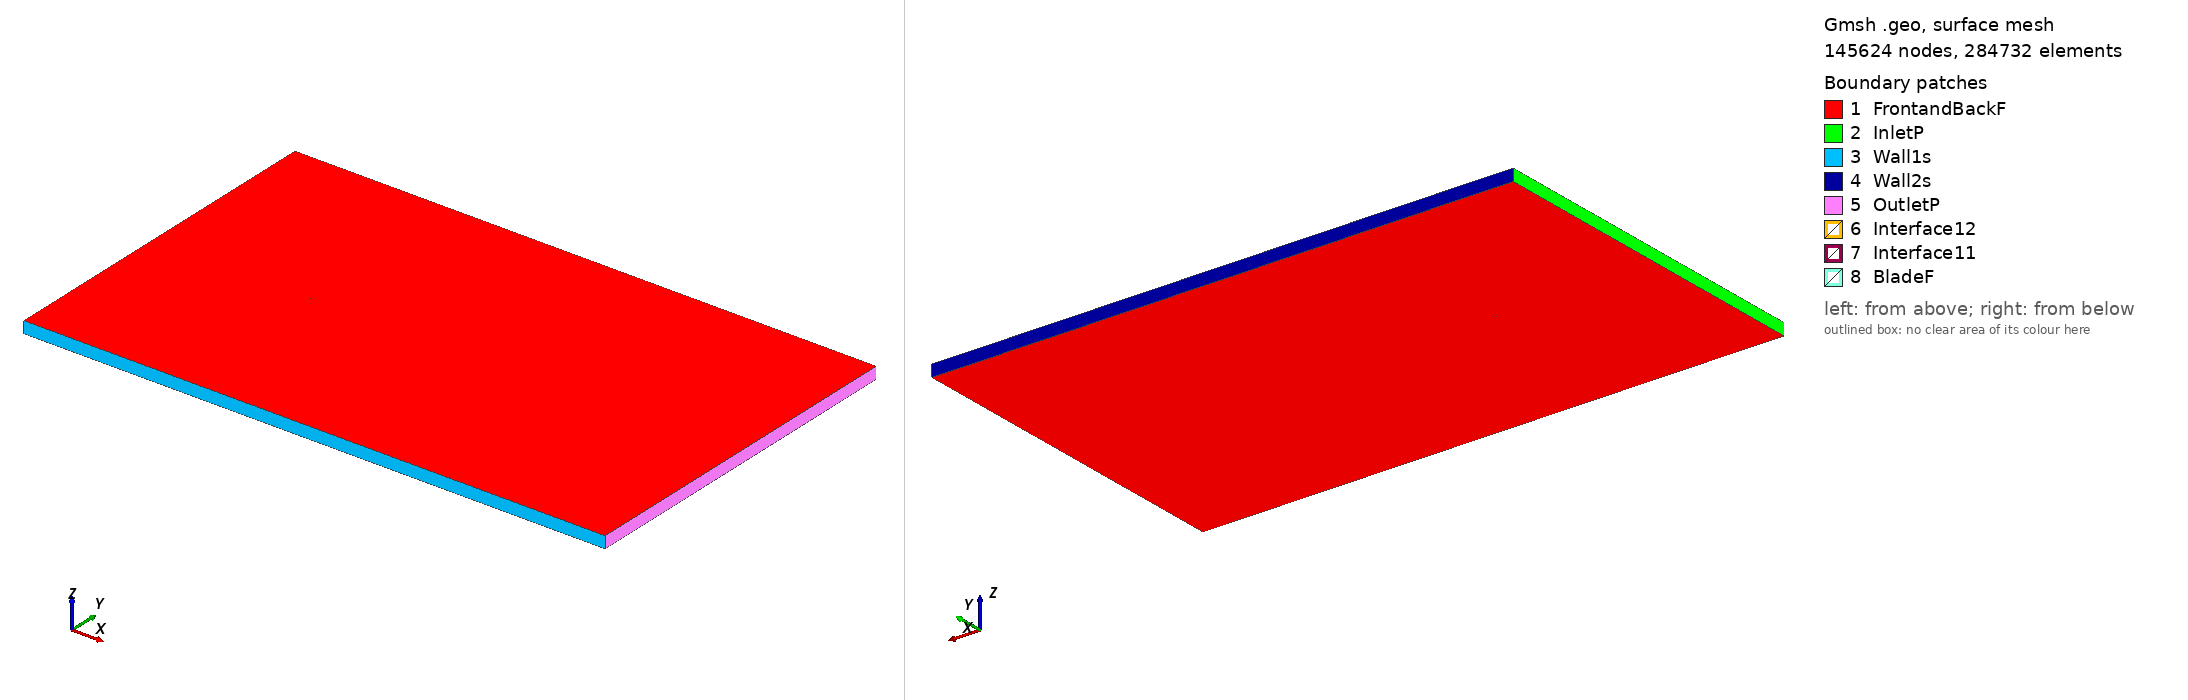

Gmsh geometry script, surface-meshed: 145624 nodes, 284732 surface elements. Boundary patches (legend numbers): 1 FrontandBackF, 2 InletP, 3 Wall1s, 4 Wall2s, 5 OutletP, 6 Interface12, 7 Interface11, 8 BladeF. Left view from above one corner, right view from below the opposite corner. Legend entries are the model's physical surfaces. The drawing asked Gmsh for element sizes between 1% and 20% of the model's largest extent; the script's own settings can give other sizes.

=== goe415_tsr_-1.9242_aoa_-3.2997.geo (drawn) ===
SetFactory("OpenCASCADE");

Point(1) = {0.074793, 0.744741, 0, 1.0};
Point(2) = {0.067436, 0.745368, 0, 1.0};
Point(3) = {0.051439, 0.746906, 0, 1.0};
Point(4) = {0.035470, 0.748015, 0, 1.0};
Point(5) = {0.019517, 0.748919, 0, 1.0};
Point(6) = {0.003581, 0.749555, 0, 1.0};
Point(7) = {-0.012343, 0.750000, 0, 1.0};
Point(8) = {-0.028221, 0.749782, 0, 1.0};
Point(9) = {-0.044029, 0.748534, 0, 1.0};
Point(10) = {-0.051886, 0.747223, 0, 1.0};
Point(11) = {-0.059689, 0.745088, 0, 1.0};
Point(12) = {-0.063569, 0.743713, 0, 1.0};
Point(13) = {-0.067414, 0.741830, 0, 1.0};
Point(14) = {-0.071208, 0.739189, 0, 1.0};
Point(15) = {-0.073076, 0.737442, 0, 1.0};
Point(16) = {-0.074876, 0.734681, 0, 1.0};
Point(17) = {-0.072848, 0.734051, 0, 1.0};
Point(18) = {-0.070859, 0.734023, 0, 1.0};
Point(19) = {-0.066884, 0.734013, 0, 1.0};
Point(20) = {-0.062913, 0.734036, 0, 1.0};
Point(21) = {-0.058947, 0.734141, 0, 1.0};
Point(22) = {-0.051031, 0.734597, 0, 1.0};
Point(23) = {-0.043120, 0.735134, 0, 1.0};
Point(24) = {-0.027329, 0.736635, 0, 1.0};
Point(25) = {-0.011538, 0.738135, 0, 1.0};
Point(26) = {0.004260, 0.739540, 0, 1.0};
Point(27) = {0.020086, 0.740535, 0, 1.0};
Point(28) = {0.035912, 0.741513, 0, 1.0};
Point(29) = {0.051743, 0.742428, 0, 1.0};
Point(30) = {0.067598, 0.742979, 0, 1.0};
Point(31) = {0.074880, 0.743237, 0, 1.0};
Point(32) = {-0.074793, -0.744741, 0, 1.0};
Point(33) = {-0.067436, -0.745368, 0, 1.0};
Point(34) = {-0.051439, -0.746906, 0, 1.0};
Point(35) = {-0.035470, -0.748015, 0, 1.0};
Point(36) = {-0.019517, -0.748919, 0, 1.0};
Point(37) = {-0.003581, -0.749555, 0, 1.0};
Point(38) = {0.012343, -0.750000, 0, 1.0};
Point(39) = {0.028221, -0.749782, 0, 1.0};
Point(40) = {0.044029, -0.748534, 0, 1.0};
Point(41) = {0.051886, -0.747223, 0, 1.0};
Point(42) = {0.059689, -0.745088, 0, 1.0};
Point(43) = {0.063569, -0.743713, 0, 1.0};
Point(44) = {0.067414, -0.741830, 0, 1.0};
Point(45) = {0.071208, -0.739189, 0, 1.0};
Point(46) = {0.073076, -0.737442, 0, 1.0};
Point(47) = {0.074876, -0.734681, 0, 1.0};
Point(48) = {0.072848, -0.734051, 0, 1.0};
Point(49) = {0.070859, -0.734023, 0, 1.0};
Point(50) = {0.066884, -0.734013, 0, 1.0};
Point(51) = {0.062913, -0.734036, 0, 1.0};
Point(52) = {0.058947, -0.734141, 0, 1.0};
Point(53) = {0.051031, -0.734597, 0, 1.0};
Point(54) = {0.043120, -0.735134, 0, 1.0};
Point(55) = {0.027329, -0.736635, 0, 1.0};
Point(56) = {0.011538, -0.738135, 0, 1.0};
Point(57) = {-0.004260, -0.739540, 0, 1.0};
Point(58) = {-0.020086, -0.740535, 0, 1.0};
Point(59) = {-0.035912, -0.741513, 0, 1.0};
Point(60) = {-0.051743, -0.742428, 0, 1.0};
Point(61) = {-0.067598, -0.742979, 0, 1.0};
Point(62) = {-0.074880, -0.743237, 0, 1.0};

// Lines: first blade (splines 1-4)
Spline(1) = {1:31};
Spline(2) = {31,1};

// Lines: second blade (splines 5-8)
Spline(3) = {32:62};
Spline(4) = {62,32};

// Outer domain (points 20001-4 and lines)
Point(63) = {-13.50000000, -15.00000000, 0, 1.0};
Point(64) = {-13.50000000, 15.00000000, 0, 1.0};
Point(65) = {36.00000000, 15.00000000, 0, 1.0};
Point(66) = {36.00000000, -15.00000000, 0, 1.0};
Line(11) = {63, 64};
Line(12) = {64, 65};
Line(13) = {65, 66};
Line(14) = {63, 66};

// Interface (between moving and stationary domain) (circles)
Circle(9) = {0, 0, 0, 0.80000000, 0, 2*Pi};
Circle(10) = {0, 0, 0, 0.80000000, 0, 2*Pi};

// Loops collect Lines/Splines/etc (blade1, blade2, domain, first circle)
Line Loop(1) = {1:2};
Line Loop(2) = {3:4};
Line Loop(3) = {11,12,13,-14};
Line Loop(4) = {9};

// BooleanDifference cuts out the circle/interface from the domain
Plane Surface(1) = {3};
Plane Surface(2) = {4};
BooleanDifference{ Surface{1}; Delete;}{ Surface{2}; Delete;}

// This one cuts out the blades from the inner circle/interface
Line Loop(6) = {10};
Plane Surface(5) = {6};
Plane Surface(6) = {1};
Plane Surface(7) = {2};
BooleanDifference{ Surface{5}; Delete;}{ Surface{6,7}; Delete;}

// extrude to 3rd dimension
Extrude {0, 0, 1} {Surface{1}; Surface{5}; Layers{1}; Recombine;}

// Physical Surfaces are the named boundaries (patches)
Physical Surface("Interface11") = {12};
Physical Surface("Interface12") = {10};

// sides of domain
Physical Surface("InletP") = {6};
Physical Surface("OutletP") = {9};

// top and bottom of domain
Physical Surface("Wall1s") = {7};
Physical Surface("Wall2s") = {8};

// Check FrontandBackF by ensuring there is nothing in the 3rd dimension
Physical Surface("FrontandBackF") = {1,11,5,17};
Physical Surface("BladeF") = {13:16};
Physical Volume("Turbine") = {2};
Physical Volume("Farfield") = {1};

// settings for airfoil boundary layer
Field[1] = BoundaryLayer;
Field[1].EdgesList = {1:4};
Field[1].hwall_n = 1e-3;
Field[1].thickness = 1.5e-2;
Field[1].ratio = 1.05;
Field[1].Quads = 1;
BoundaryLayer Field = 1;

// control points for mesh (blade and interface)
// floor((arc length / 1.5mm)/ 2) -> Transfinite Line
Transfinite Line {1,3} = 101 Using Progression 1;
Transfinite Line {2,4} = 2 Using Progression 1;
Transfinite Line {9, 15} = 800 Using Progression 1;

// For more information on gmsh syntax, visit http://gmsh.info/doc/texinfo/gmsh.html
